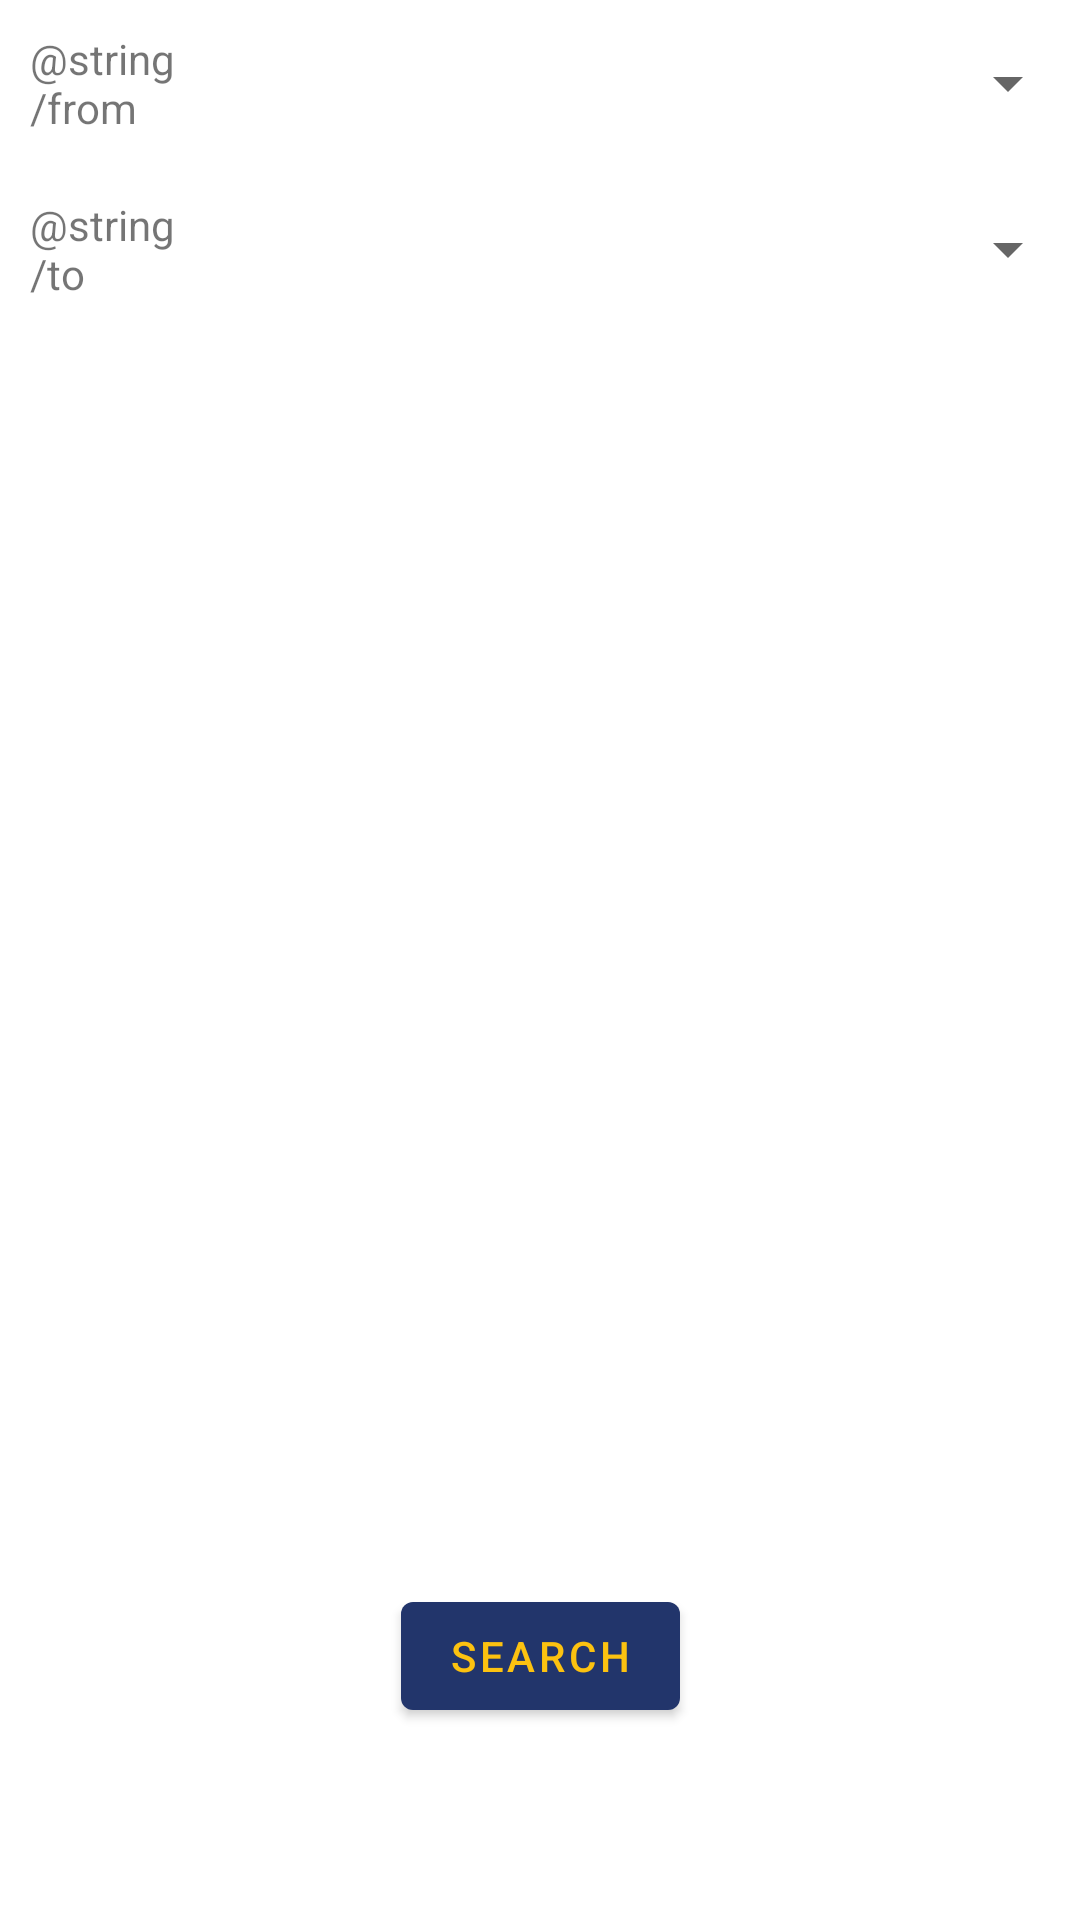

Layout XML and referenced resources for this Android screen:
<!-- AndroidManifest.xml: application theme Theme.Ryanair -->
<!-- res/layout/fragment_filters.xml -->
<?xml version="1.0" encoding="utf-8"?>
<layout xmlns:android="http://schemas.android.com/apk/res/android"
    xmlns:app="http://schemas.android.com/apk/res-auto"
    xmlns:tools="http://schemas.android.com/tools">

    <data>

        <variable
            name="viewModel"
            type="com.example.ryanair.viewModel.MainViewModel" />
    </data>

    <androidx.constraintlayout.widget.ConstraintLayout
        android:layout_width="match_parent"
        android:layout_height="match_parent"
        tools:context=".view.FiltersFragment">

        <TextView
            android:id="@+id/from"
            android:layout_width="70dp"
            android:layout_height="wrap_content"
            android:padding="10dp"
            android:text="@string/from"
            android:textSize="@dimen/spinner_text_size"
            app:layout_constraintStart_toStartOf="parent"
            app:layout_constraintTop_toTopOf="parent" />

        <androidx.appcompat.widget.AppCompatSpinner
            android:id="@+id/origin_spinner"
            android:layout_width="0dp"
            android:layout_height="0dp"
            app:layout_constraintBottom_toBottomOf="@id/from"
            app:layout_constraintEnd_toEndOf="parent"
            app:layout_constraintStart_toEndOf="@id/from"
            app:layout_constraintTop_toTopOf="parent" />

        <TextView
            android:id="@+id/to"
            android:layout_width="70dp"
            android:layout_height="wrap_content"
            android:padding="10dp"
            android:text="@string/to"
            android:textSize="@dimen/spinner_text_size"
            app:layout_constraintStart_toStartOf="parent"
            app:layout_constraintTop_toBottomOf="@id/from" />

        <androidx.appcompat.widget.AppCompatSpinner
            android:id="@+id/destination_spinner"
            android:layout_width="0dp"
            android:layout_height="0dp"
            app:layout_constraintBottom_toBottomOf="@id/to"
            app:layout_constraintEnd_toEndOf="parent"
            app:layout_constraintStart_toEndOf="@id/to"
            app:layout_constraintTop_toBottomOf="@id/from" />

        <TextView
            android:id="@+id/filters"
            android:layout_width="match_parent"
            android:layout_height="wrap_content"
            android:layout_marginBottom="32dp"
            android:paddingLeft="@dimen/error_text_padding"
            android:paddingRight="@dimen/error_text_padding"
            android:text="@{viewModel.filters.toString()}"
            app:layout_constraintBottom_toTopOf="@id/search_button"
            app:layout_constraintEnd_toEndOf="parent"
            app:layout_constraintStart_toStartOf="parent"
            app:onErrorTextChanged="@{viewModel.errorText}" />

        <com.google.android.material.button.MaterialButton
            android:id="@+id/search_button"
            android:layout_width="wrap_content"
            android:layout_height="wrap_content"
            android:layout_marginBottom="64dp"
            android:contentDescription="@string/search"
            android:text="@string/search"
            android:textColor="@color/ryanair_logo"
            app:layout_constraintBottom_toBottomOf="parent"
            app:layout_constraintEnd_toEndOf="parent"
            app:layout_constraintStart_toStartOf="parent" />
    </androidx.constraintlayout.widget.ConstraintLayout>
</layout>
<!-- resources referenced by this layout -->
<resources>
  <color name="ryanair_logo">#FFFCC210</color>
  <dimen name="error_text_padding">20dp</dimen>
  <dimen name="spinner_text_size">14sp</dimen>
  <string name="search">SEARCH</string>
  <style name="Theme.Ryanair" parent="Theme.MaterialComponents.DayNight.DarkActionBar">
          
          <item name="colorPrimary">@color/ryanair_background</item>
          <item name="colorPrimaryVariant">@color/purple_700</item>
          <item name="colorOnPrimary">@color/white</item>
          
          <item name="colorSecondary">@color/teal_200</item>
          <item name="colorSecondaryVariant">@color/teal_700</item>
          <item name="colorOnSecondary">@color/black</item>
          
          <item name="android:statusBarColor" tools:targetApi="l">?attr/colorPrimaryVariant</item>
          
      </style>
  <color name="ryanair_background">#FF22356B</color>
  <color name="purple_700">#FF3700B3</color>
  <color name="white">#FFFFFFFF</color>
  <color name="teal_200">#FF03DAC5</color>
  <color name="teal_700">#FF018786</color>
  <color name="black">#FF000000</color>
</resources>
